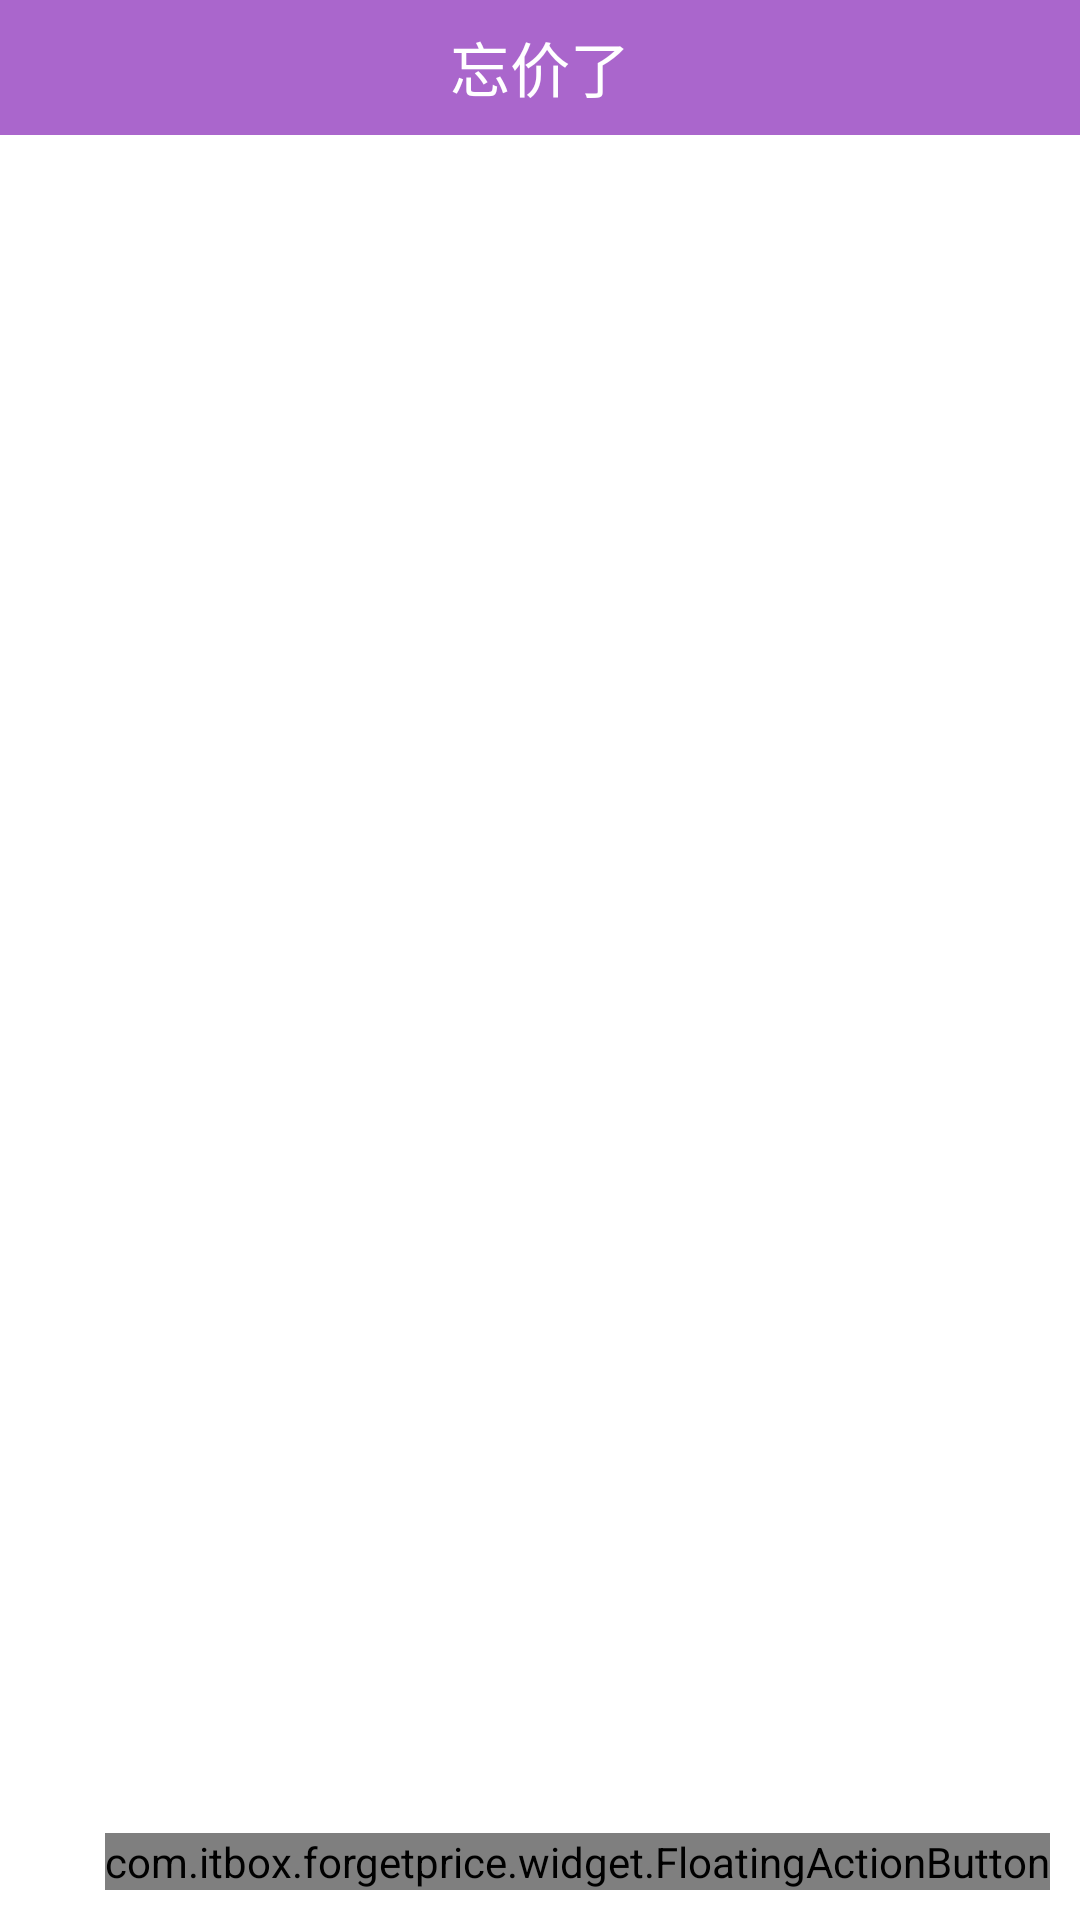

Produce the Android XML layout that renders to this screen, including the resource entries it uses.
<!-- AndroidManifest.xml: application theme AppTheme -->
<!-- res/layout/fragment_main.xml -->
<RelativeLayout xmlns:android="http://schemas.android.com/apk/res/android"
    xmlns:fab="http://schemas.android.com/apk/res-auto"
    xmlns:tools="http://schemas.android.com/tools"
    android:layout_width="match_parent"
    android:layout_height="match_parent"
    android:background="@android:color/white"
    tools:context="com.itbox.forgetprice.MainActivity$PlaceholderFragment" >

    <RelativeLayout
        android:id="@+id/top_rl"
        android:layout_width="match_parent"
        android:layout_height="45dp"
        android:background="@color/holo_purple" >

        <TextView
            android:layout_width="wrap_content"
            android:layout_height="wrap_content"
            android:layout_centerInParent="true"
            android:text="忘价了"
            android:textColor="@android:color/white"
            android:textSize="20sp" />
    </RelativeLayout>

    <ListView
        android:id="@+id/goods_lv"
        android:layout_width="match_parent"
        android:layout_height="match_parent"
        android:layout_below="@id/top_rl"
        android:cacheColorHint="#00000000"
        android:divider="@drawable/item_line"
        android:fadingEdge="none"
        android:scrollbars="none" />

    <TextView
        android:id="@+id/empty"
        android:layout_width="wrap_content"
        android:layout_height="wrap_content"
        android:layout_centerInParent="true"
        android:drawableTop="@drawable/quantou"
        android:text="无数据，赶快去扫扫吧"
        android:textColor="#969696"
        android:visibility="gone" />

    <com.itbox.forgetprice.widget.Fab
        android:id="@+id/scan"
        android:layout_width="72dp"
        android:layout_height="72dp"
        android:layout_alignParentBottom="true"
        android:layout_alignParentRight="true"
        android:layout_marginBottom="10dp"
        android:layout_marginRight="10dp"
        android:visibility="gone" />

    <com.itbox.forgetprice.widget.FloatingActionButton
        android:id="@+id/button_floating_action"
        android:layout_width="wrap_content"
        android:layout_height="wrap_content"
        android:layout_alignParentBottom="true"
        android:layout_alignParentRight="true"
        android:layout_marginBottom="10dp"
        android:layout_marginRight="10dp"
        android:src="@drawable/icon_qrcode"
        fab:fab_colorNormal="@color/holo_purple"
        fab:fab_colorPressed="@color/holo_purple_pressed" />

</RelativeLayout>
<!-- resources referenced by this layout -->
<resources>
  <color name="holo_purple">#ffaa66cc</color>
  <color name="holo_purple_pressed">#ffC96CF5</color>
  <style name="AppTheme" parent="android:Theme.Light.NoTitleBar">
          
      </style>
</resources>
